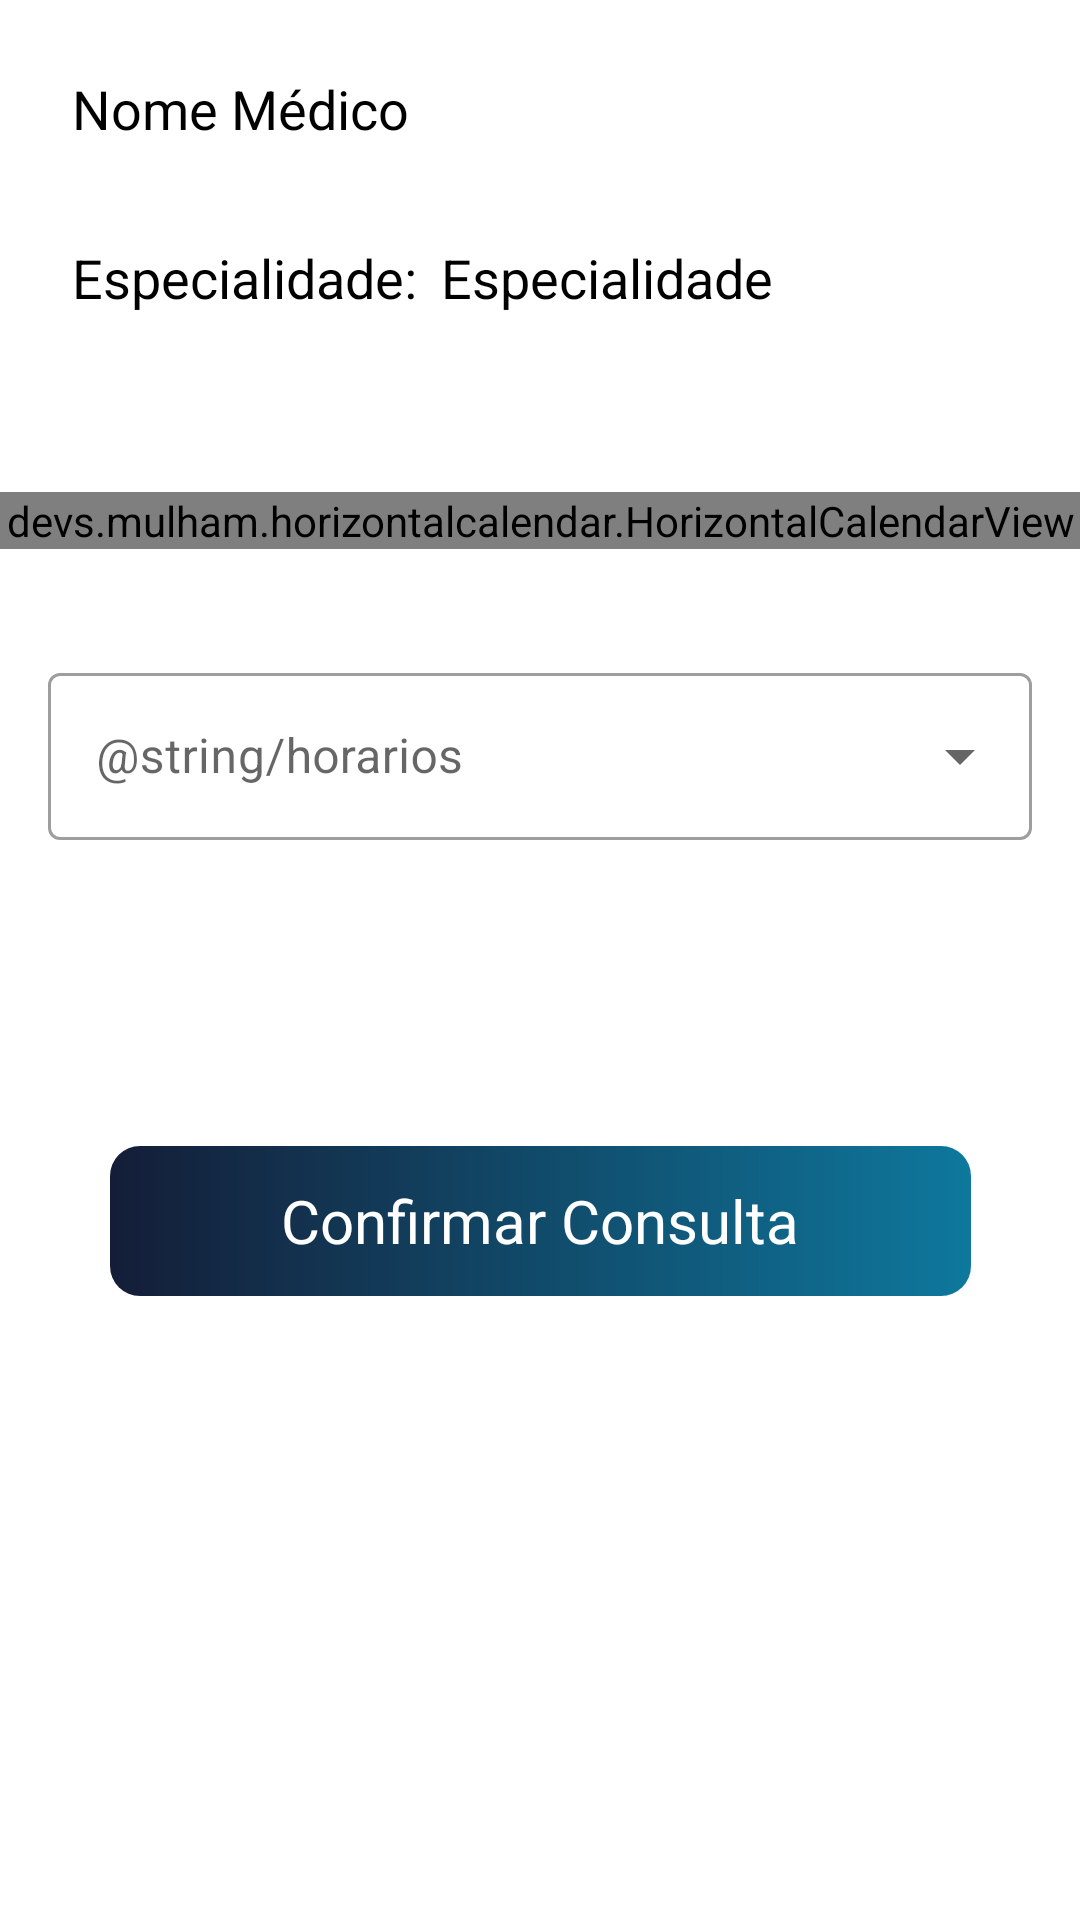

Reconstruct the res/layout file that produces this screen, plus the resources it refers to.
<!-- AndroidManifest.xml: application theme Theme.EasyMed -->
<!-- res/layout/activity_horarios.xml -->
<?xml version="1.0" encoding="utf-8"?>
<androidx.constraintlayout.widget.ConstraintLayout xmlns:android="http://schemas.android.com/apk/res/android"
    xmlns:app="http://schemas.android.com/apk/res-auto"
    xmlns:tools="http://schemas.android.com/tools"
    android:layout_width="match_parent"
    android:layout_height="match_parent"
    tools:context=".HorariosActivity">


    <TextView
        android:id="@+id/txtMedicoTelaHorario"
        android:layout_width="wrap_content"
        android:layout_height="wrap_content"
        android:layout_marginStart="24dp"
        android:layout_marginTop="24dp"
        android:text="Nome Médico"
        android:textColor="@color/black"
        android:textSize="18dp"
        app:layout_constraintStart_toStartOf="parent"
        app:layout_constraintTop_toTopOf="parent" />

    <TextView
        android:id="@+id/txtExpecialidadeTelaHorario"
        android:layout_width="wrap_content"
        android:layout_height="wrap_content"
        android:layout_marginStart="8dp"
        android:layout_marginTop="32dp"
        android:text="Especialidade"
        android:textColor="@color/black"
        android:textSize="18dp"
        app:layout_constraintStart_toEndOf="@+id/textView"
        app:layout_constraintTop_toBottomOf="@+id/txtMedicoTelaHorario" />

    <devs.mulham.horizontalcalendar.HorizontalCalendarView
        android:id="@+id/calendarView"
        android:layout_width="0dp"
        android:layout_height="wrap_content"
        android:layout_marginTop="164dp"
        app:layout_constraintEnd_toEndOf="parent"
        app:layout_constraintHorizontal_bias="0.0"
        app:layout_constraintStart_toStartOf="parent"
        app:layout_constraintTop_toTopOf="parent"
        app:selectorColor="@color/black"
        app:textColorNormal="#172E4B"
        app:textColorSelected="#2DB5E4" />

    <com.google.android.material.textfield.TextInputLayout
        style="@style/Widget.MaterialComponents.TextInputLayout.OutlinedBox.ExposedDropdownMenu"
        android:layout_width="match_parent"
        android:layout_height="wrap_content"
        android:layout_margin="16dp"
        android:hint="@string/horarios"
        app:layout_constraintBottom_toTopOf="@+id/txtConfirmarConsulta"
        app:layout_constraintEnd_toEndOf="parent"
        app:layout_constraintStart_toStartOf="parent"
        app:layout_constraintTop_toBottomOf="@+id/calendarView"
        app:layout_constraintVertical_bias="0.19">

        <AutoCompleteTextView
            android:id="@+id/auto_complete_txt2"
            android:layout_width="match_parent"
            android:layout_height="wrap_content"
            android:inputType="none"
            tools:layout_editor_absoluteX="16dp"
            tools:layout_editor_absoluteY="273dp" />

    </com.google.android.material.textfield.TextInputLayout>

    <TextView
        android:id="@+id/txtConfirmarConsulta"
        android:layout_width="287dp"
        android:layout_height="50dp"
        android:layout_marginBottom="208dp"
        android:background="@drawable/button"
        android:gravity="center"
        android:text="Confirmar Consulta"
        android:textColor="@color/white"
        android:textSize="20dp"
        app:layout_constraintBottom_toBottomOf="parent"
        app:layout_constraintEnd_toEndOf="parent"
        app:layout_constraintStart_toStartOf="parent"
        app:layout_constraintVertical_bias="1.0" />

    <TextView
        android:id="@+id/textView"
        android:layout_width="wrap_content"
        android:layout_height="wrap_content"
        android:layout_marginStart="24dp"
        android:layout_marginTop="32dp"
        android:text="Especialidade:"
        android:textColor="@color/black"
        android:textSize="18dp"
        app:layout_constraintStart_toStartOf="parent"
        app:layout_constraintTop_toBottomOf="@+id/txtMedicoTelaHorario" />


</androidx.constraintlayout.widget.ConstraintLayout>
<!-- resources referenced by this layout -->
<resources>
  <color name="black">#FF000000</color>
  <color name="white">#FFFFFFFF</color>
  <!-- drawable button (drawable-v24) -->
  <?xml version="1.0" encoding="utf-8"?>
  <shape xmlns:android="http://schemas.android.com/apk/res/android">
  
      <gradient android:startColor="#141D37"
          android:endColor="#0E789D"/>
  
      <corners android:topLeftRadius="10dp"
          android:topRightRadius="10dp"
          android:bottomLeftRadius="10dp"
          android:bottomRightRadius="10dp"/>
  
  </shape>
  <style name="Theme.EasyMed" parent="Theme.MaterialComponents.DayNight.DarkActionBar">
          
          <item name="colorPrimary">#141D37</item>
          <item name="colorPrimaryVariant">#141D37</item>
  
  
          <item name="colorOnPrimary">@color/white</item>
          
          <item name="colorSecondary">@color/teal_200</item>
          <item name="colorSecondaryVariant">@color/teal_700</item>
          <item name="colorOnSecondary">@color/black</item>
          
          <item name="android:statusBarColor" tools:targetApi="l">?attr/colorPrimaryVariant</item>
          
      </style>
  <color name="teal_200">#FF03DAC5</color>
  <color name="teal_700">#FF018786</color>
</resources>
